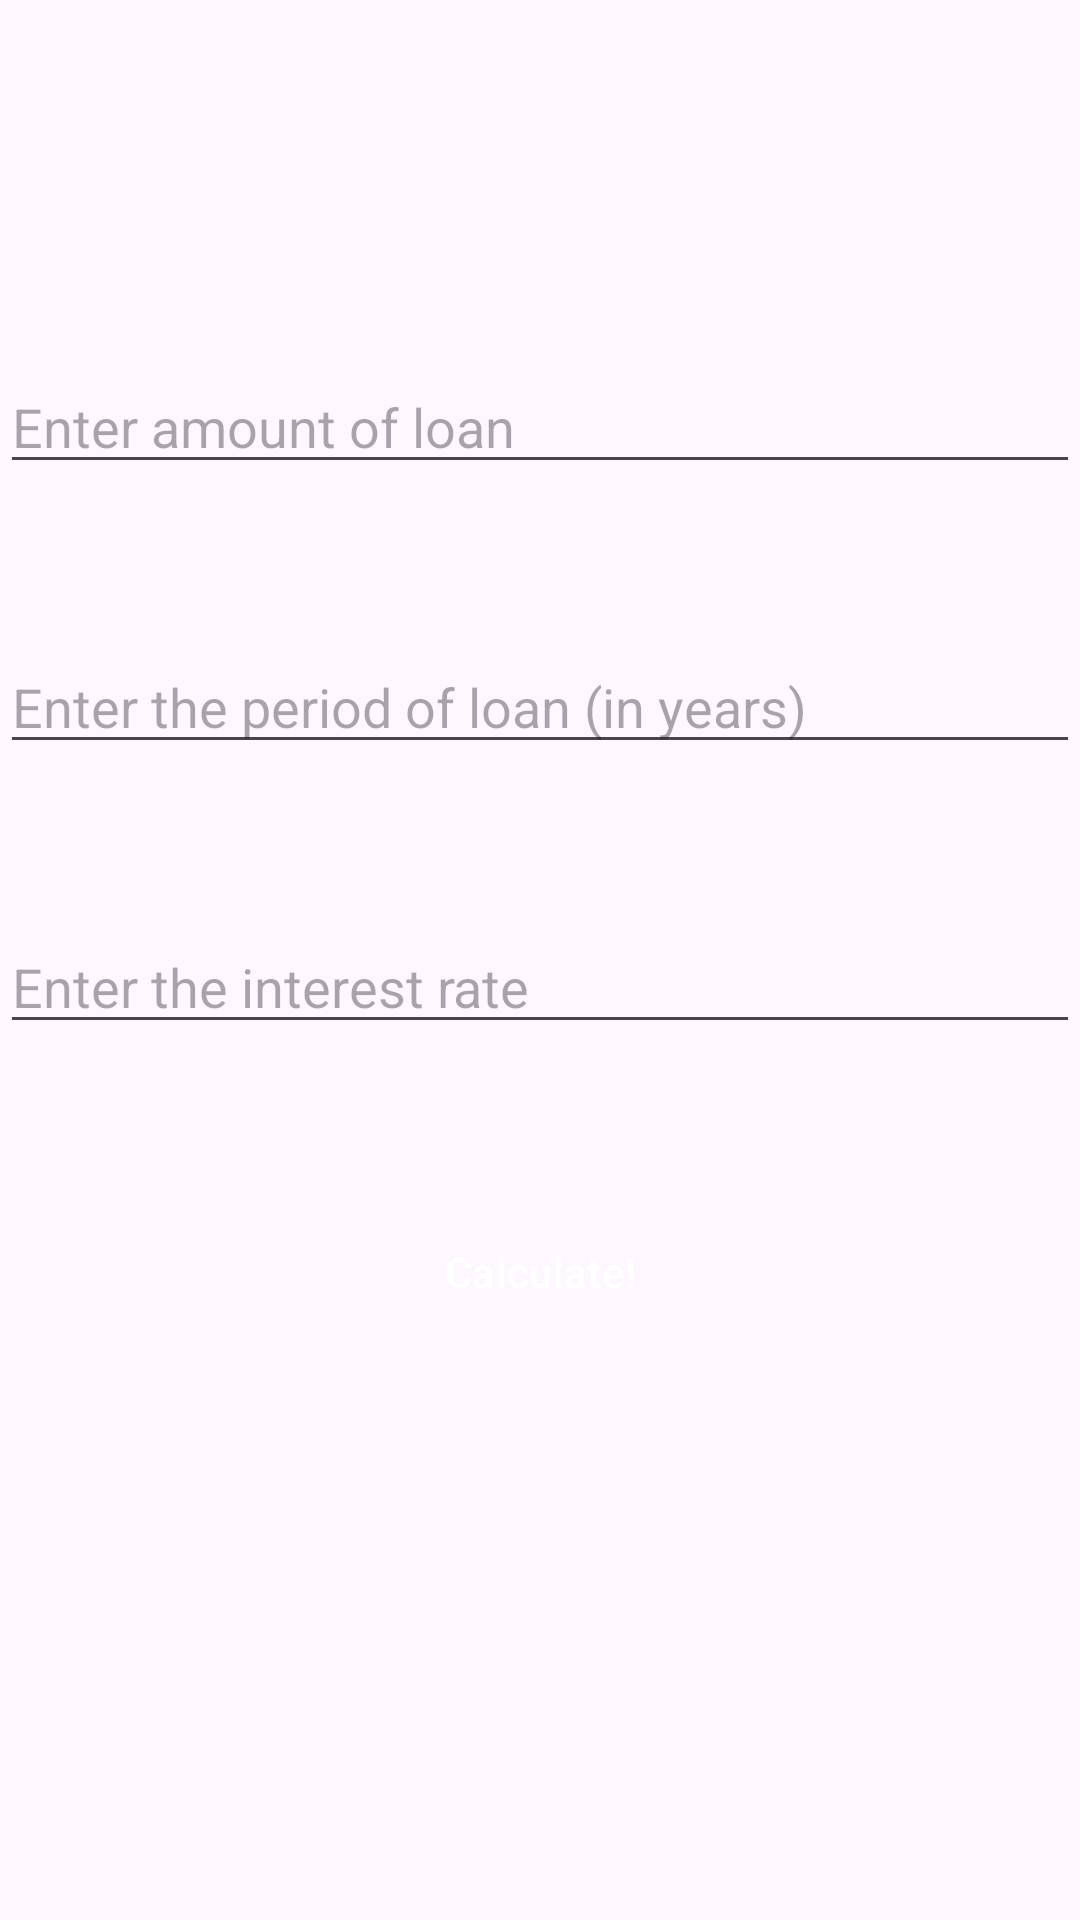

This screen was rendered from an Android layout file. Write that file and the resources it references.
<!-- AndroidManifest.xml: application theme Theme.Bank -->
<!-- res/layout/fragment_credit_payment.xml -->
<?xml version="1.0" encoding="utf-8"?>
<androidx.constraintlayout.widget.ConstraintLayout xmlns:android="http://schemas.android.com/apk/res/android"
    xmlns:app="http://schemas.android.com/apk/res-auto"
    android:layout_width="match_parent"
    android:layout_height="match_parent"
    android:orientation="vertical"
    android:backgroundTint="@color/white">

    <EditText
        android:id="@+id/creditAmountEditText"
        android:layout_width="match_parent"
        android:layout_height="wrap_content"
        android:layout_marginTop="120dp"
        android:hint="@string/enter_amount_of_loan"
        android:inputType="numberDecimal"
        app:layout_constraintEnd_toEndOf="parent"
        app:layout_constraintStart_toStartOf="parent"
        app:layout_constraintTop_toTopOf="parent" />

    <EditText
        android:id="@+id/interestRateEditText"
        android:layout_width="match_parent"
        android:layout_height="wrap_content"
        android:layout_marginTop="52dp"
        android:hint="@string/enter_the_interest_rate"
        android:inputType="numberDecimal"
        app:layout_constraintEnd_toEndOf="parent"
        app:layout_constraintStart_toStartOf="parent"
        app:layout_constraintTop_toBottomOf="@+id/loanTermEditText" />

    <EditText
        android:id="@+id/loanTermEditText"
        android:layout_width="match_parent"
        android:layout_height="wrap_content"
        android:layout_marginTop="52dp"
        android:hint="@string/enter_the_period_of_loan_in_years"
        android:inputType="number"
        app:layout_constraintEnd_toEndOf="parent"
        app:layout_constraintStart_toStartOf="parent"
        app:layout_constraintTop_toBottomOf="@+id/creditAmountEditText" />

    <Button
        android:id="@+id/calculateButton"
        android:layout_width="wrap_content"
        android:layout_height="wrap_content"
        android:layout_marginTop="52dp"
        android:text="@string/calculate"
        android:background="@color/goldenrod"
        app:layout_constraintEnd_toEndOf="parent"
        app:layout_constraintStart_toStartOf="parent"
        app:layout_constraintTop_toBottomOf="@+id/interestRateEditText" />

    <TextView
        android:id="@+id/monthlyPaymentTextView"
        android:layout_width="wrap_content"
        android:layout_height="wrap_content"
        android:text=""
        android:textSize="18sp"
        app:layout_constraintBottom_toBottomOf="parent"
        app:layout_constraintEnd_toEndOf="parent"
        app:layout_constraintStart_toStartOf="parent"
        app:layout_constraintTop_toBottomOf="@+id/calculateButton" />

</androidx.constraintlayout.widget.ConstraintLayout>
<!-- resources referenced by this layout -->
<resources>
  <string name="calculate">Calculate!</string>
  <string name="enter_amount_of_loan">Enter amount of loan</string>
  <string name="enter_the_interest_rate">Enter the interest rate</string>
  <string name="enter_the_period_of_loan_in_years">Enter the period of loan (in years)</string>
  <style name="Theme.Bank" parent="Base.Theme.Bank" />
  <style name="Base.Theme.Bank" parent="Theme.Material3.DayNight.NoActionBar">
          
      </style>
  <!-- not gathered from this repository: default colours our renderer supplied (Android Studio template values) -->
  <color name="white">#FFFFFFFF</color>
</resources>
